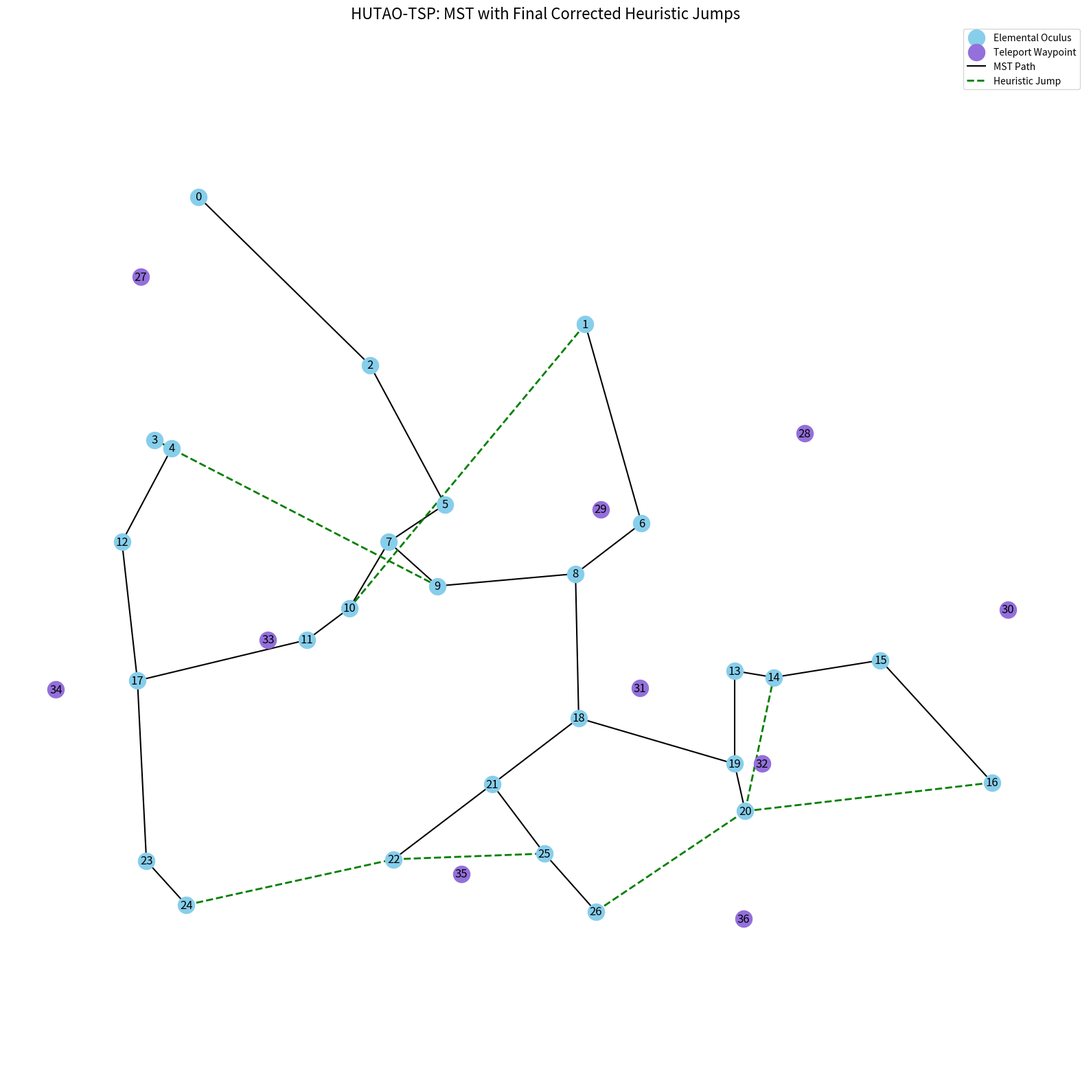

Recreate this plot in Python.
import numpy as np
import networkx as nx
import matplotlib.pyplot as plt

# All coordinates: First 27 = EO, rest = TW
coords = np.array([
    (211,63), (685,219), (421,269), (157,361), (178,371), (513,440), (754,463),
    (444,486), (673,525), (504,540), (396,567), (344,606), (117,486), (868,644),
    (916,652), (1047,631), (1184,781), (136,656), (677,702), (868,758), (881,816),
    (571,783), (450,875), (147,877), (196,931), (635,868), (698,939),
    (140,161), (954,353), (704,446), (1203,569), (752,665), (902,758),
    (296,606), (36,667), (533,893), (879, 948)
])

# Split coordinates
eo_coords = coords[:27]
tw_coords = coords[27:]

# Step 1: Build the full graph
G = nx.Graph()
for i, (x, y) in enumerate(eo_coords):
    G.add_node(i, pos=(x, y), type='eo')
for i, (x, y) in enumerate(tw_coords):
    G.add_node(len(eo_coords) + i, pos=(x, y), type='tw')

# Create a subgraph with only EO nodes for MST calculation
eo_graph = G.subgraph(range(len(eo_coords))).copy()
for i in range(len(eo_coords)):
    for j in range(i + 1, len(eo_coords)):
        pos_i = eo_graph.nodes[i]['pos']
        pos_j = eo_graph.nodes[j]['pos']
        distance = np.hypot(pos_i[0] - pos_j[0], pos_i[1] - pos_j[1])
        eo_graph.add_edge(i, j, weight=distance)

# Compute MST
mst = nx.minimum_spanning_tree(eo_graph, weight='weight', algorithm='prim')

# FIND HEURISTIC JUMPS VIA ANCESTOR EXCLUSION ##

source_node = 0
T = nx.dfs_tree(mst, source=source_node)
leaves = [node for node, degree in mst.degree() if degree == 1]
heuristic_jumps = {}

print("Calculating Heuristic Jumps (Ancestor Exclusion Logic)...")

for leaf in leaves:
    if leaf == source_node:
        continue

    # --- LOGIC ---
    # The "branch" to exclude is simply all ancestors of the leaf.
    # This prevents any jump that backtracks along the path taken.
    nodes_to_exclude = nx.ancestors(T, leaf)
    # Also exclude the leaf itself from being a target.
    nodes_to_exclude.add(leaf)

    # Candidates for the jump are all other EO nodes
    candidate_nodes = set(range(len(eo_coords)))
    candidate_nodes -= nodes_to_exclude
    
    # Find the closest node among the valid candidates
    min_dist = float('inf')
    best_target = -1
    leaf_pos = G.nodes[leaf]['pos']

    for target in candidate_nodes:
        target_pos = G.nodes[target]['pos']
        dist = np.hypot(leaf_pos[0] - target_pos[0], leaf_pos[1] - target_pos[1])
        if dist < min_dist:
            min_dist = dist
            best_target = target
            
    if best_target != -1:
        heuristic_jumps[leaf] = (best_target, min_dist)

# Print the results
print("\n--- Heuristic Jump Targets ---")
for leaf, (target, dist) in heuristic_jumps.items():
    print(f"- From Leaf {leaf}: Jump to Node {target} (Distance: {dist:.1f})")


# PLOTTING
pos = nx.get_node_attributes(G, 'pos')
plt.figure(figsize=(16, 16))
# Nodes
nx.draw_networkx_nodes(G, pos, nodelist=range(len(eo_coords)), node_color='skyblue', label='Elemental Oculus')
nx.draw_networkx_nodes(G, pos, nodelist=range(len(eo_coords), len(coords)), node_color='mediumpurple', label='Teleport Waypoint')
# Edges
nx.draw_networkx_edges(mst, pos, edge_color='black', width=1.5, label='MST Path')
jump_edges = [(leaf, target) for leaf, (target, dist) in heuristic_jumps.items()]
nx.draw_networkx_edges(G, pos, edgelist=jump_edges, 
                       edge_color='green', 
                       style='dashed', 
                       width=2, 
                       label='Heuristic Jump')
# Labels
nx.draw_networkx_labels(G, pos, font_size=12, font_color='black')
plt.title("HUTAO-TSP: MST with Final Corrected Heuristic Jumps", fontsize=16)
plt.legend()
plt.gca().invert_yaxis()
plt.axis('equal')
plt.axis('off')
plt.tight_layout()
plt.show()  
